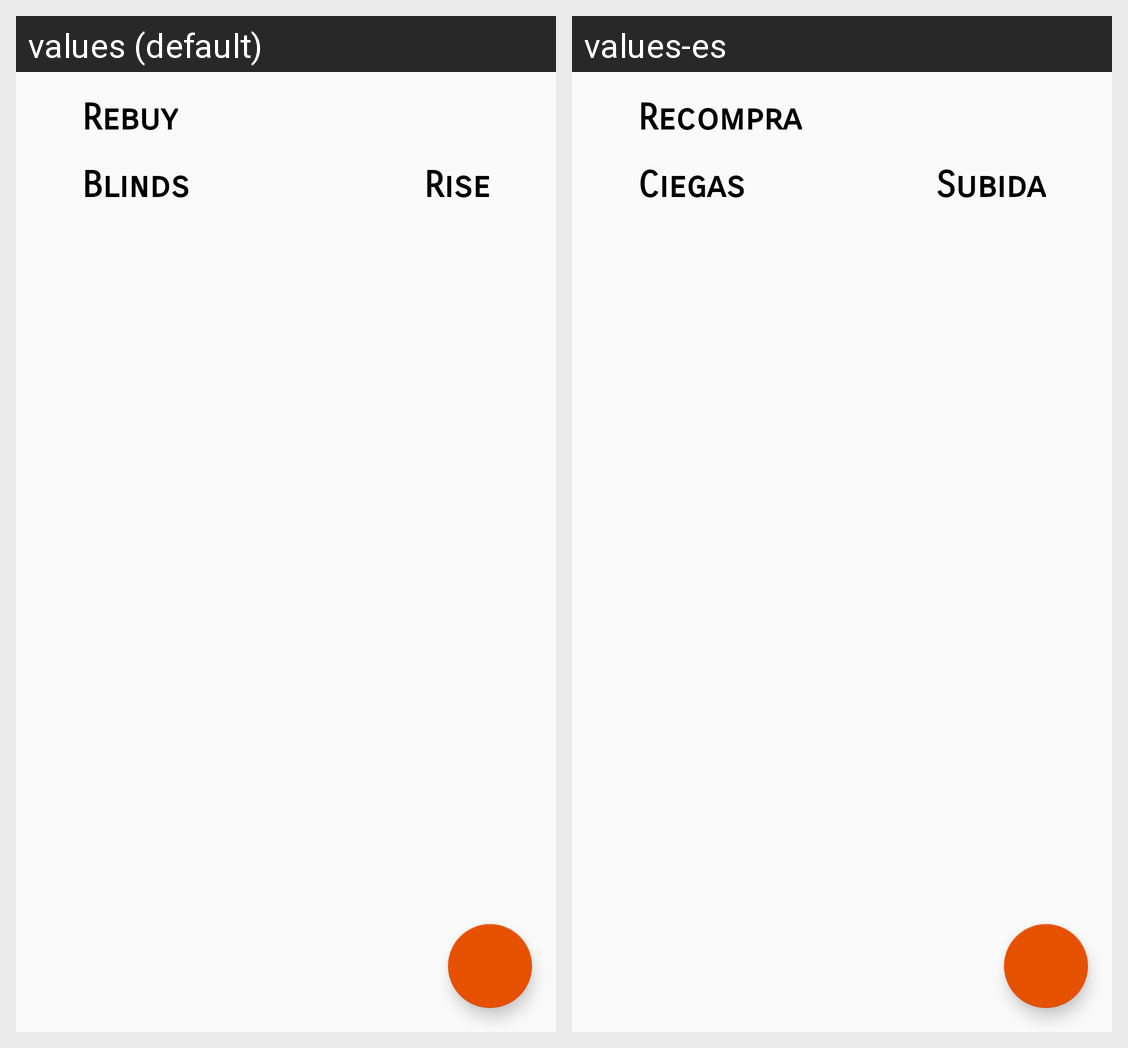

For this localized Android screen grid, give each drawn string resource with its value in every locale shown.
Android screen res/layout/activity_config.xml rendered under 2 locales, left to right: values (default), values-es. Device: Nexus 5 (rendered at 1080×1920; each locale shown at half size, 540×960, under a caption strip naming it); theme AppTheme.
Strings drawn on this screen, with the default value and each locale's value (text and hints the layout hard-codes, and strings that could not be matched under every locale, appear in the picture but are not listed):

rebuy_title
  values: Rebuy
  values-es: Recompra

blinds_title
  values: Blinds
  values-es: Ciegas

rise_title
  values: Rise
  values-es: Subida
